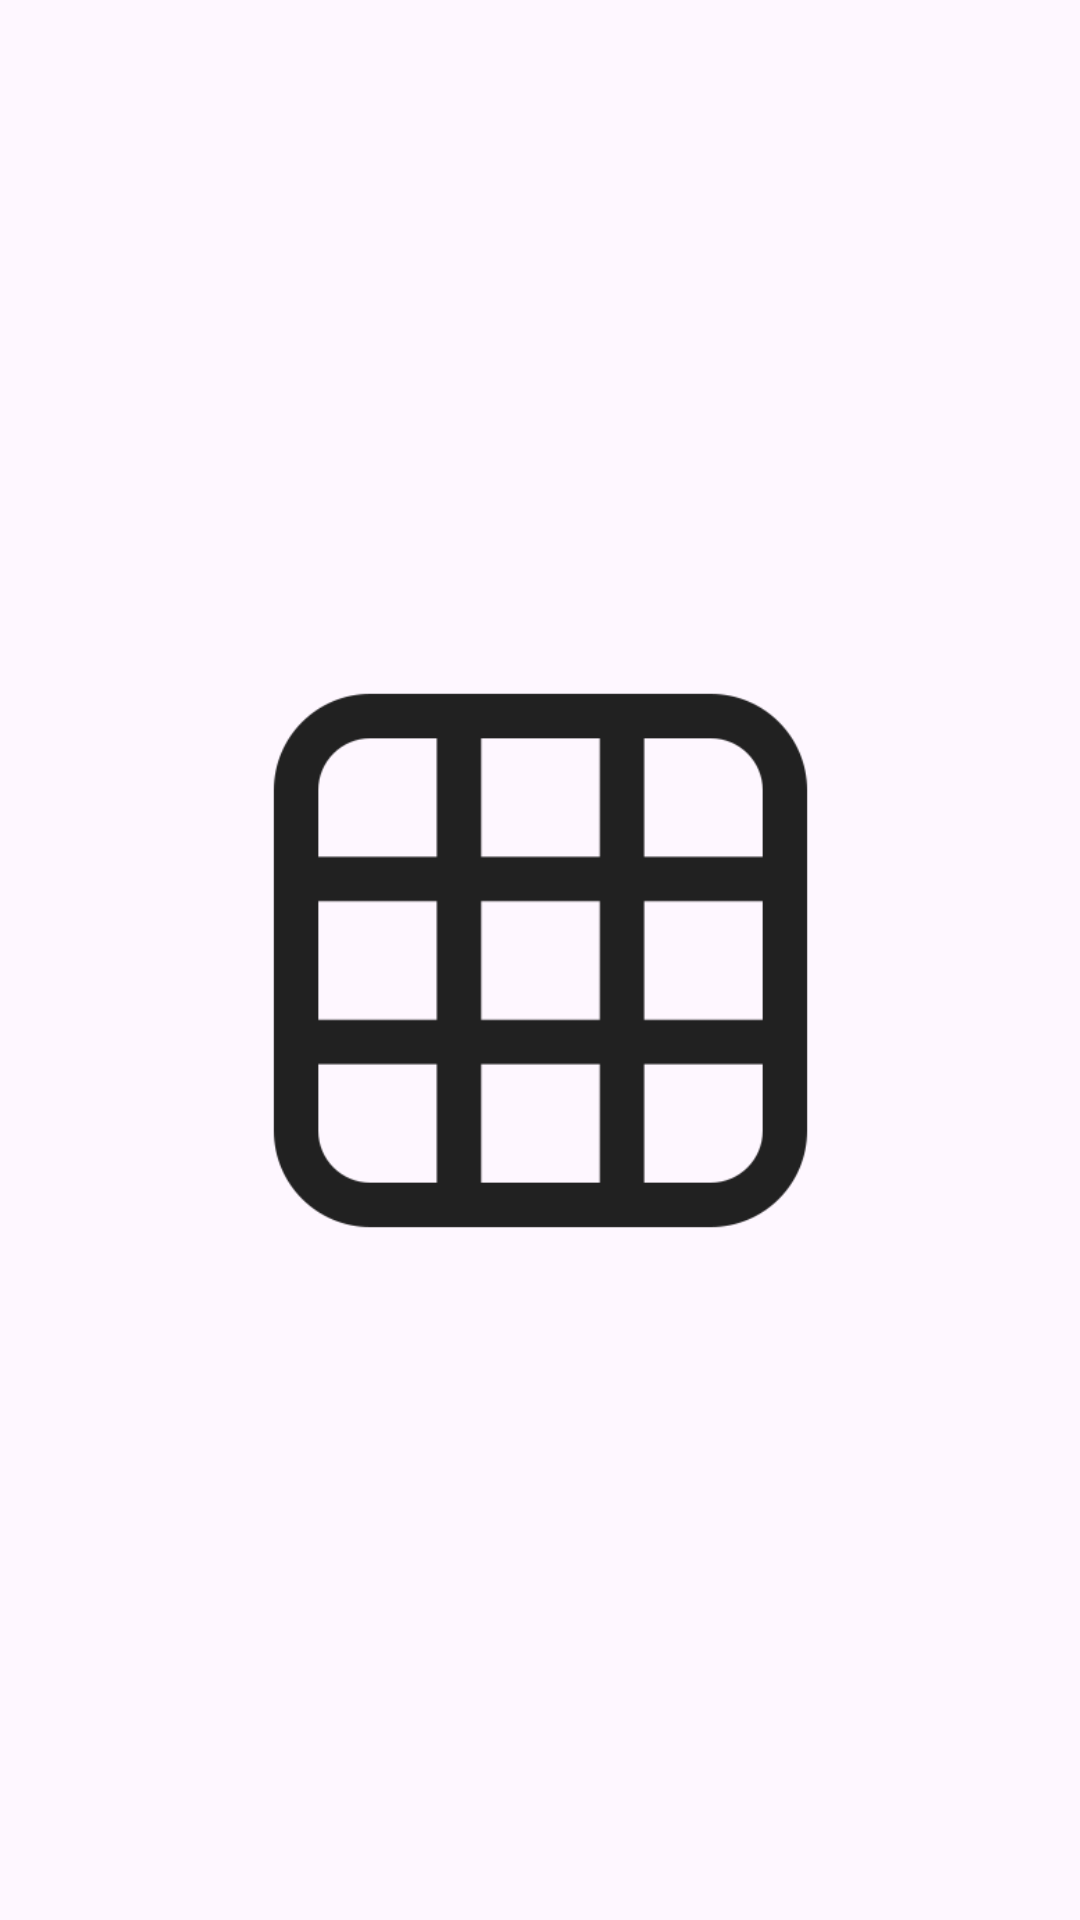

Layout XML and referenced resources for this Android screen:
<!-- AndroidManifest.xml: application theme Theme.ScrumTable -->
<!-- res/layout/activity_splash.xml -->
<?xml version="1.0" encoding="utf-8"?>
<androidx.constraintlayout.widget.ConstraintLayout xmlns:android="http://schemas.android.com/apk/res/android"
    xmlns:app="http://schemas.android.com/apk/res-auto"
    xmlns:tools="http://schemas.android.com/tools"
    android:layout_width="match_parent"
    android:layout_height="match_parent"
    tools:context=".SplashActivity">

    <ImageView
        android:id="@+id/imageView"
        android:layout_width="237dp"
        android:layout_height="245dp"
        app:layout_constraintBottom_toBottomOf="parent"
        app:layout_constraintEnd_toEndOf="parent"
        app:layout_constraintStart_toStartOf="parent"
        app:layout_constraintTop_toTopOf="parent"
        app:srcCompat="@drawable/table_regular_icon_204178" />
</androidx.constraintlayout.widget.ConstraintLayout>
<!-- resources referenced by this layout -->
<resources>
  <!-- drawable table_regular_icon_204178: png bitmap (drawable, 5188 bytes) -->
  <style name="Theme.ScrumTable" parent="Base.Theme.ScrumTable" />
  <style name="Base.Theme.ScrumTable" parent="Theme.Material3.DayNight.NoActionBar">
          
          
      </style>
</resources>
